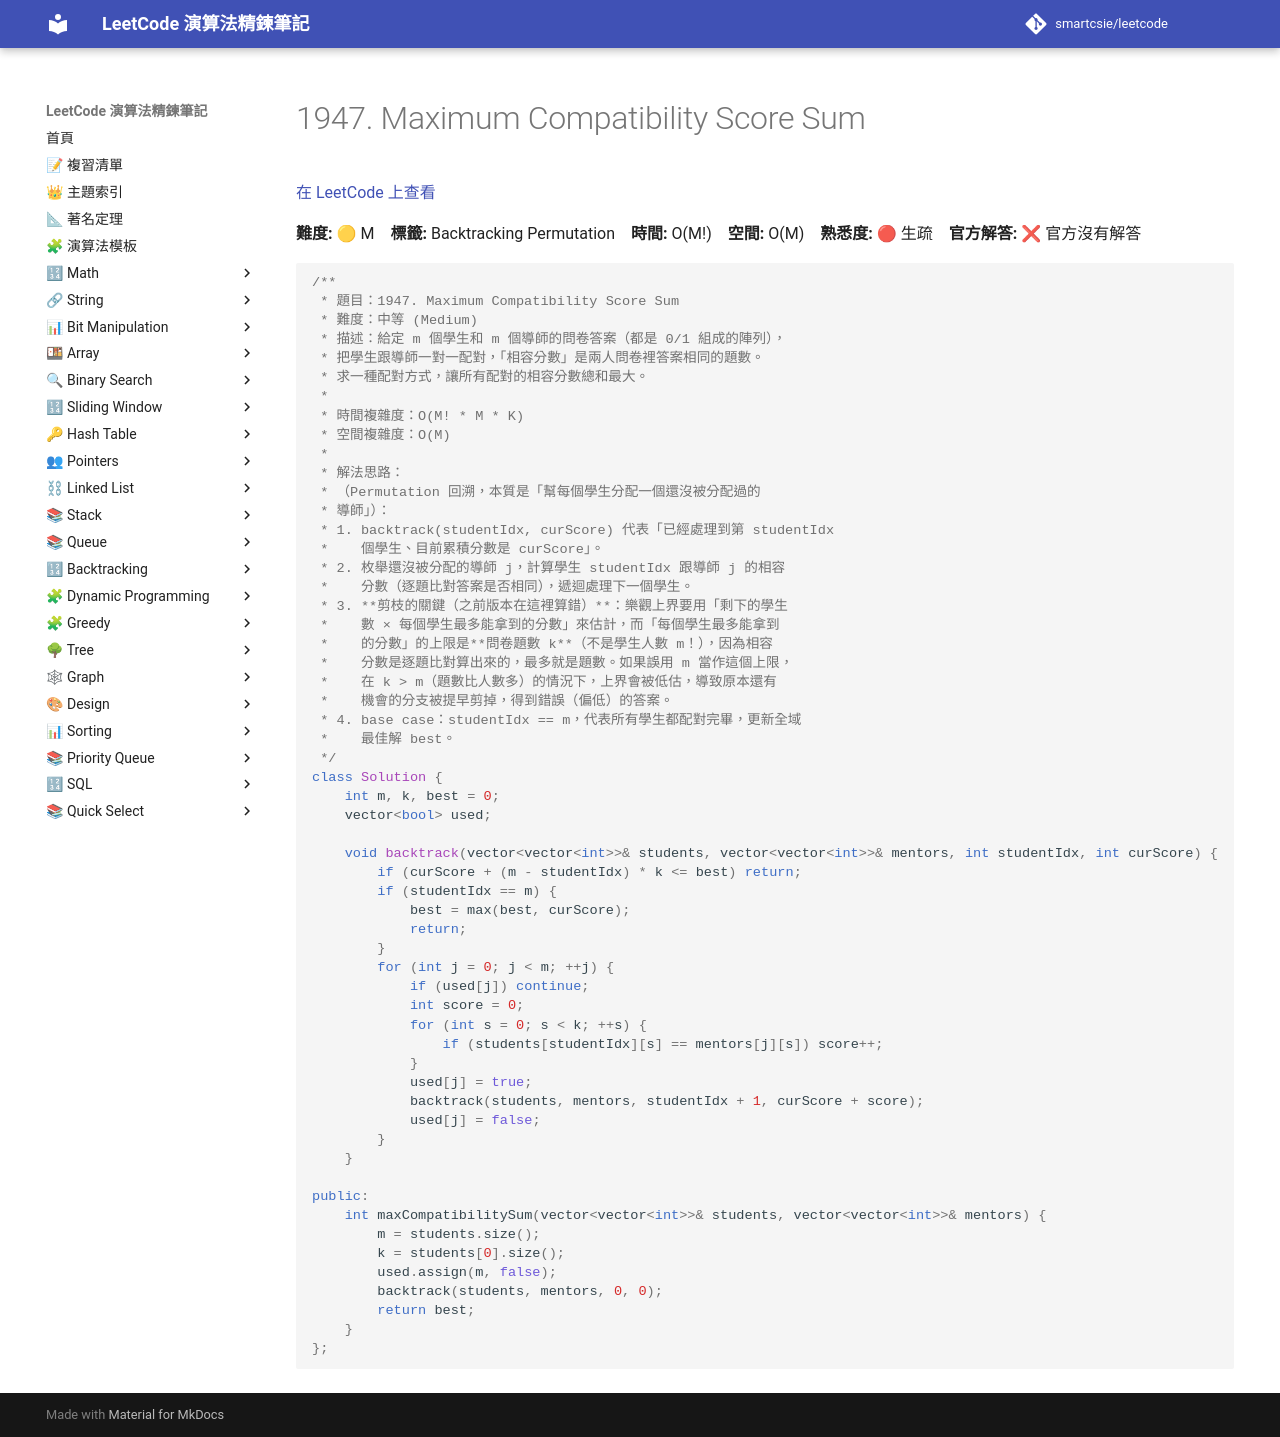

repository: smartcsie/leetcode · page: problems/1947/index.html · generator: mkdocs

# 1947. Maximum Compatibility Score Sum

[在 LeetCode 上查看](https://leetcode.com/problems/maximum-compatibility-score-sum/)

**難度:** 🟡 M　**標籤:** Backtracking Permutation　**時間:** O(M!)　**空間:** O(M)　**熟悉度:** 🔴 生疏　**官方解答:** ❌ 官方沒有解答

```cpp
/**
 * 題目：1947. Maximum Compatibility Score Sum
 * 難度：中等 (Medium)
 * 描述：給定 m 個學生和 m 個導師的問卷答案（都是 0/1 組成的陣列），
 * 把學生跟導師一對一配對，「相容分數」是兩人問卷裡答案相同的題數。
 * 求一種配對方式，讓所有配對的相容分數總和最大。
 *
 * 時間複雜度：O(M! * M * K)
 * 空間複雜度：O(M)
 *
 * 解法思路：
 * （Permutation 回溯，本質是「幫每個學生分配一個還沒被分配過的
 * 導師」）：
 * 1. backtrack(studentIdx, curScore) 代表「已經處理到第 studentIdx
 *    個學生、目前累積分數是 curScore」。
 * 2. 枚舉還沒被分配的導師 j，計算學生 studentIdx 跟導師 j 的相容
 *    分數（逐題比對答案是否相同），遞迴處理下一個學生。
 * 3. **剪枝的關鍵（之前版本在這裡算錯）**：樂觀上界要用「剩下的學生
 *    數 × 每個學生最多能拿到的分數」來估計，而「每個學生最多能拿到
 *    的分數」的上限是**問卷題數 k**（不是學生人數 m！），因為相容
 *    分數是逐題比對算出來的，最多就是題數。如果誤用 m 當作這個上限，
 *    在 k > m（題數比人數多）的情況下，上界會被低估，導致原本還有
 *    機會的分支被提早剪掉，得到錯誤（偏低）的答案。
 * 4. base case：studentIdx == m，代表所有學生都配對完畢，更新全域
 *    最佳解 best。
 */
class Solution {
    int m, k, best = 0;
    vector<bool> used;

    void backtrack(vector<vector<int>>& students, vector<vector<int>>& mentors, int studentIdx, int curScore) {
        if (curScore + (m - studentIdx) * k <= best) return;
        if (studentIdx == m) {
            best = max(best, curScore);
            return;
        }
        for (int j = 0; j < m; ++j) {
            if (used[j]) continue;
            int score = 0;
            for (int s = 0; s < k; ++s) {
                if (students[studentIdx][s] == mentors[j][s]) score++;
            }
            used[j] = true;
            backtrack(students, mentors, studentIdx + 1, curScore + score);
            used[j] = false;
        }
    }

public:
    int maxCompatibilitySum(vector<vector<int>>& students, vector<vector<int>>& mentors) {
        m = students.size();
        k = students[0].size();
        used.assign(m, false);
        backtrack(students, mentors, 0, 0);
        return best;
    }
};
```
